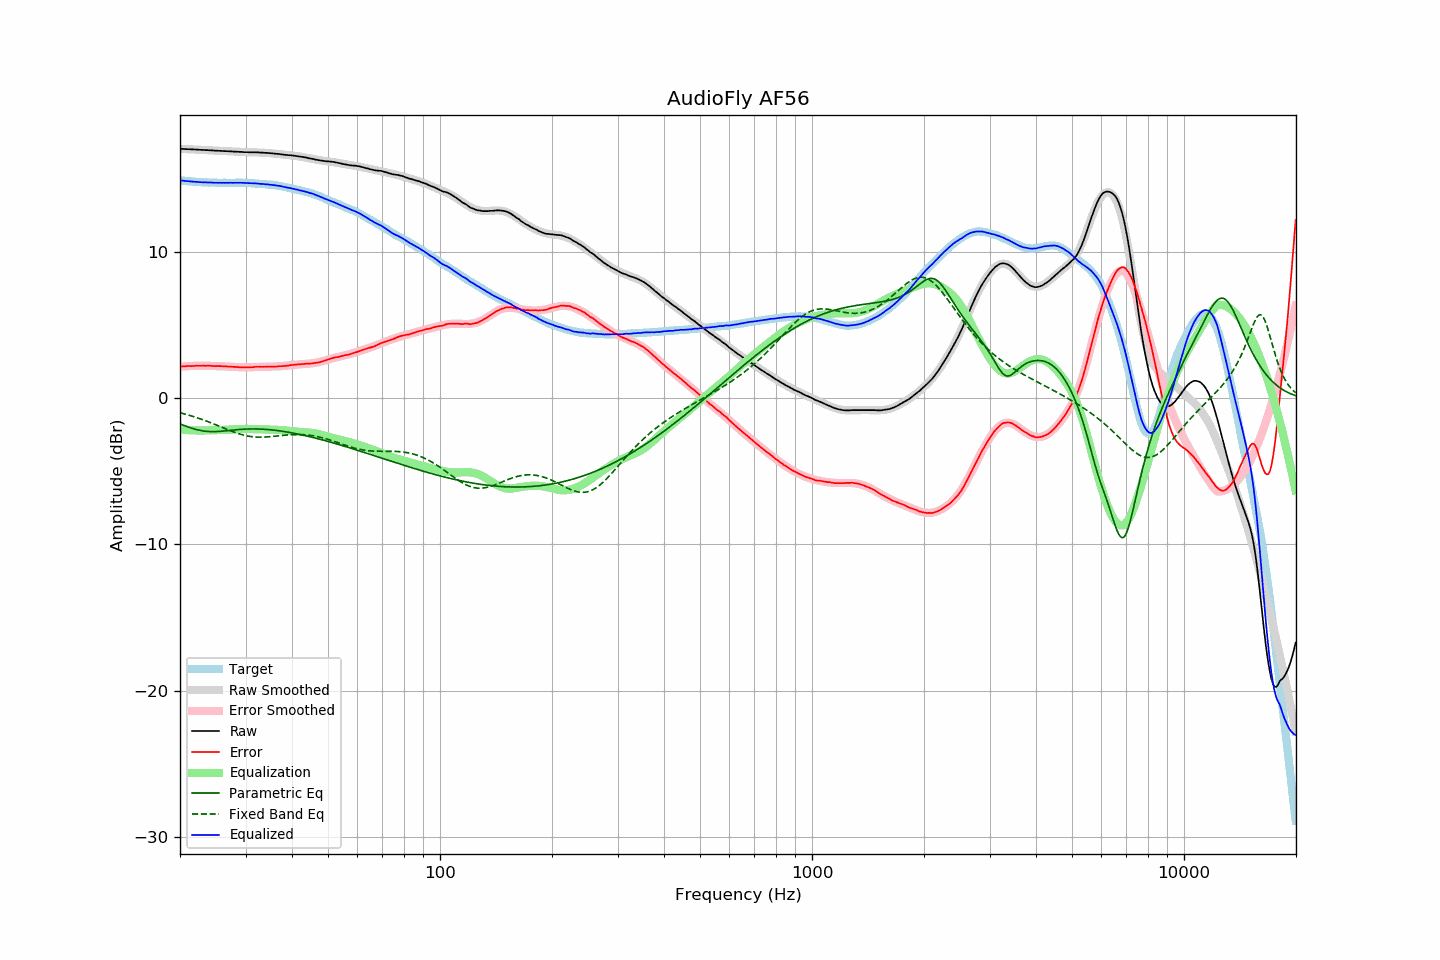

Source data for this figure (header and first rows):
frequency, raw, error, smoothed, error_smoothed, equalization, parametric_eq, fixed_band_eq, equalized_raw, equalized_smoothed, target
20.00, 17.04, 2.16, 17.04, 2.15, -2.15, -1.77, -1.00, 14.89, 14.89, 14.88
20.20, 17.03, 2.16, 17.03, 2.16, -2.16, -1.81, -1.03, 14.87, 14.87, 14.87
20.40, 17.03, 2.17, 17.03, 2.17, -2.17, -1.85, -1.06, 14.86, 14.86, 14.86
20.61, 17.02, 2.17, 17.02, 2.17, -2.17, -1.89, -1.09, 14.84, 14.85, 14.85
20.81, 17.02, 2.19, 17.02, 2.18, -2.18, -1.93, -1.12, 14.84, 14.84, 14.83
21.02, 17.01, 2.19, 17.01, 2.19, -2.19, -1.97, -1.15, 14.82, 14.82, 14.82
21.23, 17.01, 2.20, 17.01, 2.19, -2.19, -2.01, -1.18, 14.82, 14.81, 14.81
21.44, 17.00, 2.18, 17.00, 2.20, -2.20, -2.05, -1.21, 14.80, 14.80, 14.82
21.66, 17.00, 2.20, 17.00, 2.20, -2.20, -2.08, -1.25, 14.80, 14.80, 14.80
21.87, 16.99, 2.19, 16.99, 2.20, -2.20, -2.11, -1.28, 14.79, 14.79, 14.80
22.09, 16.99, 2.21, 16.99, 2.21, -2.21, -2.14, -1.32, 14.78, 14.78, 14.77
22.31, 16.98, 2.21, 16.98, 2.21, -2.21, -2.17, -1.35, 14.77, 14.77, 14.77
22.54, 16.97, 2.21, 16.97, 2.21, -2.21, -2.20, -1.39, 14.76, 14.76, 14.76
22.76, 16.97, 2.21, 16.97, 2.21, -2.21, -2.22, -1.43, 14.76, 14.76, 14.76
22.99, 16.96, 2.21, 16.96, 2.21, -2.21, -2.24, -1.47, 14.75, 14.75, 14.75
23.22, 16.96, 2.22, 16.96, 2.21, -2.21, -2.25, -1.51, 14.75, 14.75, 14.74
23.45, 16.95, 2.20, 16.95, 2.21, -2.21, -2.27, -1.55, 14.74, 14.74, 14.75
23.69, 16.95, 2.21, 16.95, 2.21, -2.21, -2.28, -1.59, 14.74, 14.74, 14.74
23.92, 16.94, 2.21, 16.94, 2.21, -2.21, -2.28, -1.63, 14.73, 14.73, 14.72
24.16, 16.94, 2.21, 16.93, 2.20, -2.20, -2.29, -1.68, 14.74, 14.73, 14.73
24.40, 16.93, 2.20, 16.93, 2.20, -2.20, -2.29, -1.72, 14.73, 14.73, 14.73
24.65, 16.92, 2.19, 16.92, 2.20, -2.20, -2.29, -1.77, 14.72, 14.72, 14.73
24.89, 16.91, 2.18, 16.92, 2.19, -2.19, -2.29, -1.81, 14.72, 14.72, 14.73
25.14, 16.91, 2.19, 16.91, 2.19, -2.19, -2.28, -1.86, 14.72, 14.72, 14.72
25.39, 16.90, 2.18, 16.90, 2.19, -2.19, -2.28, -1.90, 14.71, 14.72, 14.71
25.65, 16.90, 2.19, 16.90, 2.18, -2.18, -2.27, -1.95, 14.72, 14.72, 14.71
25.91, 16.89, 2.18, 16.89, 2.18, -2.18, -2.26, -1.99, 14.71, 14.72, 14.71
26.16, 16.89, 2.17, 16.89, 2.17, -2.17, -2.25, -2.04, 14.72, 14.71, 14.72
26.43, 16.88, 2.16, 16.88, 2.17, -2.17, -2.24, -2.08, 14.71, 14.71, 14.72
26.69, 16.88, 2.16, 16.88, 2.16, -2.16, -2.23, -2.13, 14.72, 14.71, 14.71
26.96, 16.87, 2.16, 16.87, 2.16, -2.16, -2.22, -2.17, 14.71, 14.71, 14.71
27.23, 16.87, 2.16, 16.86, 2.15, -2.15, -2.21, -2.22, 14.72, 14.71, 14.71
27.50, 16.86, 2.15, 16.86, 2.14, -2.14, -2.20, -2.26, 14.72, 14.72, 14.71
27.77, 16.85, 2.13, 16.85, 2.14, -2.14, -2.18, -2.30, 14.71, 14.72, 14.72
28.05, 16.85, 2.14, 16.85, 2.13, -2.13, -2.17, -2.34, 14.72, 14.72, 14.71
28.33, 16.84, 2.12, 16.84, 2.12, -2.12, -2.16, -2.38, 14.72, 14.72, 14.72
28.62, 16.84, 2.12, 16.84, 2.12, -2.12, -2.15, -2.42, 14.72, 14.72, 14.72
28.90, 16.83, 2.11, 16.83, 2.11, -2.11, -2.14, -2.45, 14.72, 14.72, 14.72
29.19, 16.83, 2.11, 16.82, 2.11, -2.11, -2.14, -2.48, 14.72, 14.72, 14.72
29.48, 16.82, 2.10, 16.82, 2.11, -2.11, -2.13, -2.51, 14.71, 14.71, 14.72
29.78, 16.81, 2.09, 16.82, 2.11, -2.11, -2.12, -2.54, 14.70, 14.71, 14.71
30.08, 16.81, 2.10, 16.81, 2.11, -2.11, -2.12, -2.57, 14.70, 14.71, 14.71
30.38, 16.81, 2.11, 16.81, 2.11, -2.11, -2.11, -2.59, 14.70, 14.70, 14.70
30.68, 16.80, 2.11, 16.81, 2.11, -2.11, -2.11, -2.61, 14.69, 14.70, 14.69
30.99, 16.80, 2.11, 16.80, 2.11, -2.11, -2.11, -2.63, 14.69, 14.69, 14.69
31.30, 16.80, 2.11, 16.80, 2.12, -2.12, -2.11, -2.64, 14.68, 14.68, 14.69
31.61, 16.80, 2.12, 16.80, 2.12, -2.12, -2.11, -2.65, 14.68, 14.68, 14.68
31.93, 16.80, 2.14, 16.79, 2.13, -2.13, -2.11, -2.66, 14.67, 14.67, 14.66
32.24, 16.80, 2.14, 16.79, 2.13, -2.13, -2.11, -2.67, 14.67, 14.66, 14.66
32.57, 16.79, 2.14, 16.79, 2.13, -2.13, -2.11, -2.67, 14.66, 14.65, 14.65
32.89, 16.78, 2.14, 16.78, 2.14, -2.14, -2.12, -2.67, 14.64, 14.64, 14.64
33.22, 16.78, 2.14, 16.78, 2.14, -2.14, -2.12, -2.67, 14.64, 14.64, 14.64
33.55, 16.77, 2.14, 16.77, 2.14, -2.14, -2.13, -2.67, 14.63, 14.63, 14.63
33.89, 16.76, 2.14, 16.76, 2.14, -2.14, -2.13, -2.66, 14.61, 14.62, 14.62
34.23, 16.76, 2.16, 16.76, 2.15, -2.15, -2.14, -2.65, 14.61, 14.61, 14.60
34.57, 16.75, 2.15, 16.75, 2.15, -2.15, -2.15, -2.65, 14.60, 14.60, 14.60
34.92, 16.74, 2.16, 16.74, 2.15, -2.15, -2.16, -2.64, 14.59, 14.59, 14.58
35.27, 16.73, 2.14, 16.73, 2.15, -2.15, -2.17, -2.63, 14.58, 14.58, 14.59
35.62, 16.72, 2.15, 16.72, 2.15, -2.15, -2.18, -2.62, 14.57, 14.56, 14.57
35.97, 16.71, 2.15, 16.71, 2.16, -2.16, -2.20, -2.60, 14.55, 14.55, 14.56
... 635 more rows
